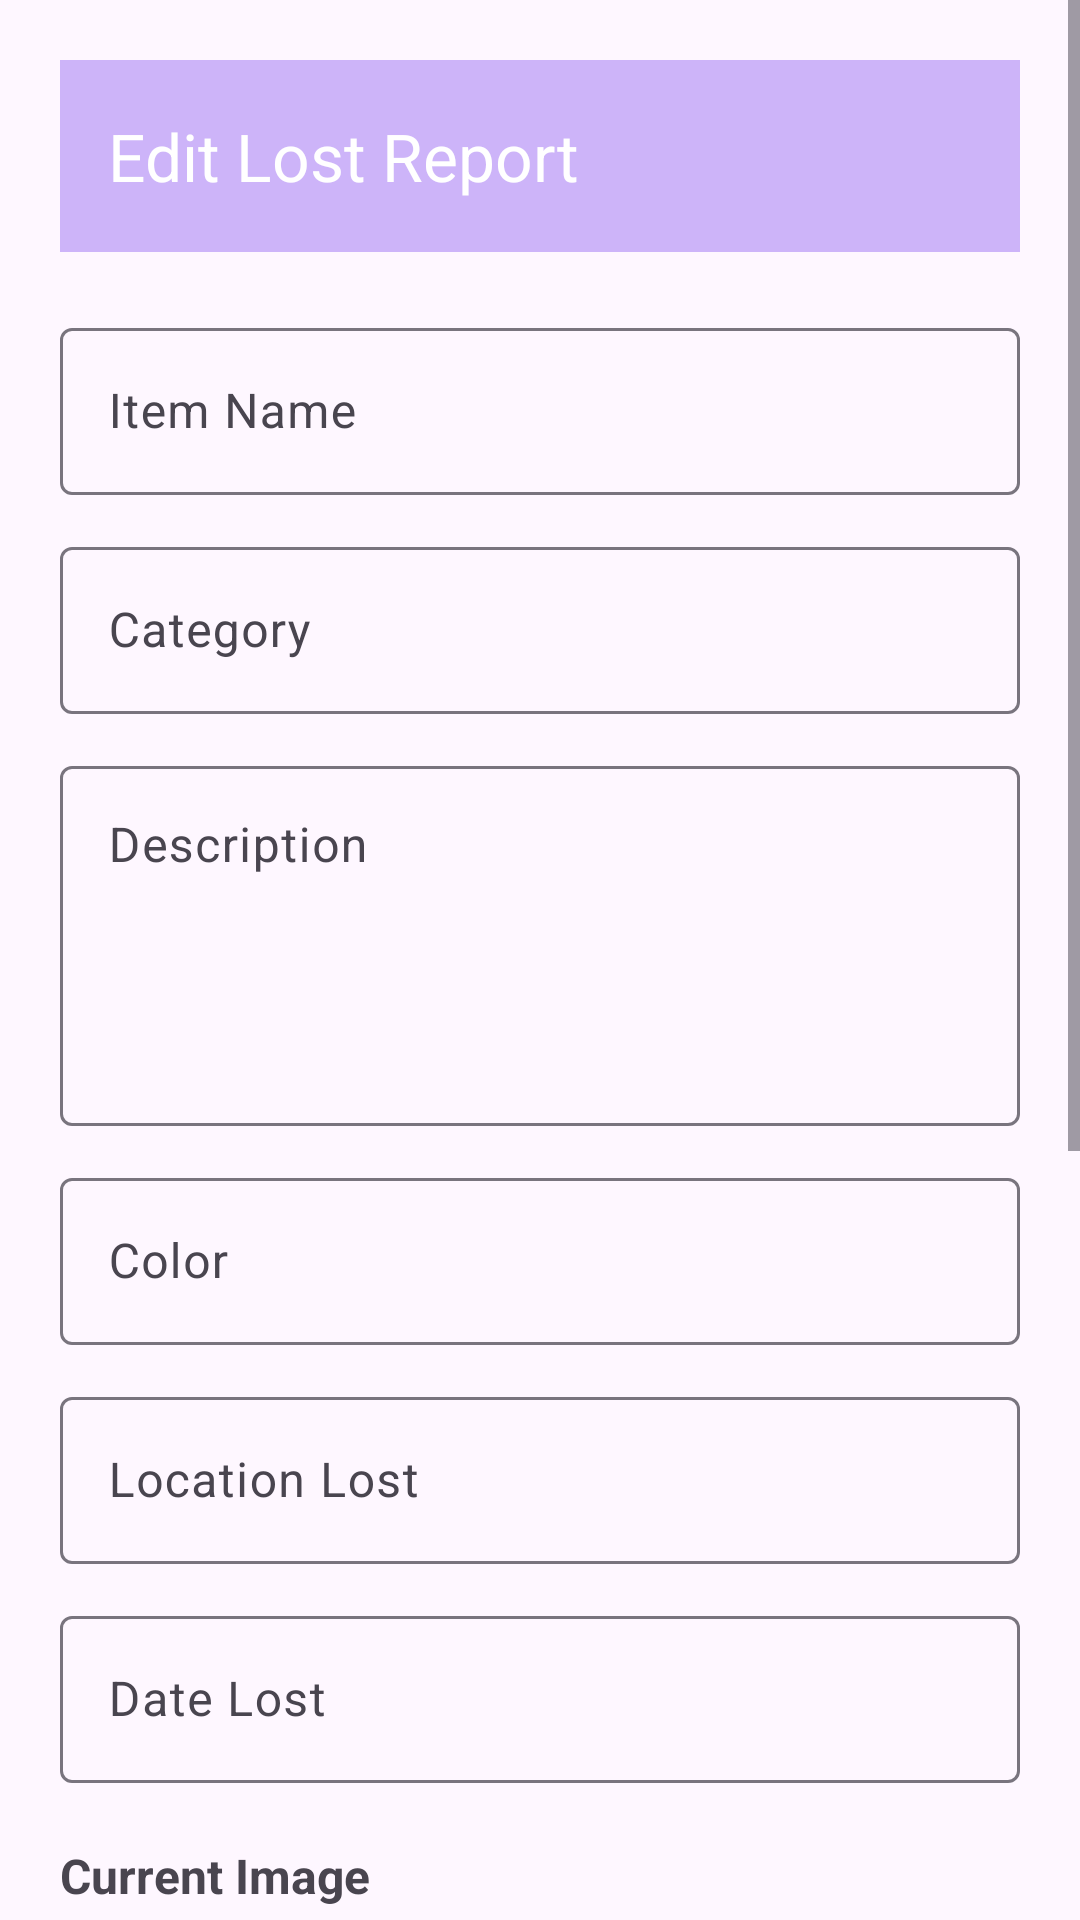

Write the Android layout XML for this screen, with the resource values it uses.
<!-- AndroidManifest.xml: application theme Theme.LostFoundRegistry -->
<!-- res/layout/activity_edit_report.xml -->
<?xml version="1.0" encoding="utf-8"?>
<ScrollView xmlns:android="http://schemas.android.com/apk/res/android"
    xmlns:app="http://schemas.android.com/apk/res-auto"
    android:layout_width="match_parent"
    android:layout_height="match_parent"
    android:fillViewport="true">

    <LinearLayout
        android:layout_width="match_parent"
        android:layout_height="wrap_content"
        android:orientation="vertical"
        android:padding="20dp">

        

        <androidx.appcompat.widget.Toolbar
            android:id="@+id/toolbar"
            android:layout_width="match_parent"
            android:layout_height="?attr/actionBarSize"
            android:background="#CDB4F9"
            app:title="Edit Lost Report"
            app:titleTextColor="@android:color/white" />

        

        <com.google.android.material.textfield.TextInputLayout
            android:layout_width="match_parent"
            android:layout_height="wrap_content"
            android:layout_marginTop="20dp"
            android:hint="Item Name">

            <com.google.android.material.textfield.TextInputEditText
                android:id="@+id/etItemName"
                android:layout_width="match_parent"
                android:layout_height="wrap_content"
                android:inputType="textCapSentences" />

        </com.google.android.material.textfield.TextInputLayout>

        

        <com.google.android.material.textfield.TextInputLayout
            android:layout_width="match_parent"
            android:layout_height="wrap_content"
            android:layout_marginTop="12dp"
            android:hint="Category">

            <com.google.android.material.textfield.TextInputEditText
                android:id="@+id/etCategory"
                android:layout_width="match_parent"
                android:layout_height="wrap_content"
                android:inputType="textCapSentences" />

        </com.google.android.material.textfield.TextInputLayout>

        

        <com.google.android.material.textfield.TextInputLayout
            android:layout_width="match_parent"
            android:layout_height="wrap_content"
            android:layout_marginTop="12dp"
            android:hint="Description">

            <com.google.android.material.textfield.TextInputEditText
                android:id="@+id/etDescription"
                android:layout_width="match_parent"
                android:layout_height="120dp"
                android:gravity="top"
                android:inputType="textMultiLine|textCapSentences" />

        </com.google.android.material.textfield.TextInputLayout>

        

        <com.google.android.material.textfield.TextInputLayout
            android:layout_width="match_parent"
            android:layout_height="wrap_content"
            android:layout_marginTop="12dp"
            android:hint="Color">

            <com.google.android.material.textfield.TextInputEditText
                android:id="@+id/etColor"
                android:layout_width="match_parent"
                android:layout_height="wrap_content"
                android:inputType="textCapSentences" />

        </com.google.android.material.textfield.TextInputLayout>

        

        <com.google.android.material.textfield.TextInputLayout
            android:layout_width="match_parent"
            android:layout_height="wrap_content"
            android:layout_marginTop="12dp"
            android:hint="Location Lost">

            <com.google.android.material.textfield.TextInputEditText
                android:id="@+id/etLocation"
                android:layout_width="match_parent"
                android:layout_height="wrap_content"
                android:inputType="textCapSentences" />

        </com.google.android.material.textfield.TextInputLayout>

        

        <com.google.android.material.textfield.TextInputLayout
            android:layout_width="match_parent"
            android:layout_height="wrap_content"
            android:layout_marginTop="12dp"
            android:hint="Date Lost">

            <com.google.android.material.textfield.TextInputEditText
                android:id="@+id/etDate"
                android:layout_width="match_parent"
                android:layout_height="wrap_content"
                android:focusable="false"
                android:clickable="true"
                android:inputType="none" />

        </com.google.android.material.textfield.TextInputLayout>

        

        <TextView
            android:layout_width="match_parent"
            android:layout_height="wrap_content"
            android:layout_marginTop="20dp"
            android:text="Current Image"
            android:textSize="16sp"
            android:textStyle="bold" />

        <ImageView
            android:id="@+id/ivItemImage"
            android:layout_width="match_parent"
            android:layout_height="220dp"
            android:layout_marginTop="8dp"
            android:background="#EEEEEE"
            android:contentDescription="Lost item image"
            android:scaleType="centerCrop" />

        

        <com.google.android.material.button.MaterialButton
            android:id="@+id/btnChangeImage"
            android:layout_width="match_parent"
            android:layout_height="wrap_content"
            android:layout_marginTop="12dp"
            android:text="Change Image" />

        

        <com.google.android.material.button.MaterialButton
            android:id="@+id/btnSave"
            android:layout_width="match_parent"
            android:layout_height="wrap_content"
            android:layout_marginTop="20dp"
            android:text="Save Changes" />

        

        <com.google.android.material.button.MaterialButton
            android:id="@+id/btnCancel"
            android:layout_width="match_parent"
            android:layout_height="wrap_content"
            android:layout_marginTop="8dp"
            android:text="Cancel"
            style="@style/Widget.Material3.Button.TextButton" />

        <ProgressBar
            android:id="@+id/progressBar"
            android:layout_width="wrap_content"
            android:layout_height="wrap_content"
            android:layout_gravity="center"
            android:layout_marginTop="16dp"
            android:visibility="gone" />

    </LinearLayout>

</ScrollView>
<!-- resources referenced by this layout -->
<resources>
  <style name="Theme.LostFoundRegistry" parent="Base.Theme.LostFoundRegistry" />
  <style name="Base.Theme.LostFoundRegistry" parent="Theme.Material3.DayNight.NoActionBar">
          
          
      </style>
</resources>
